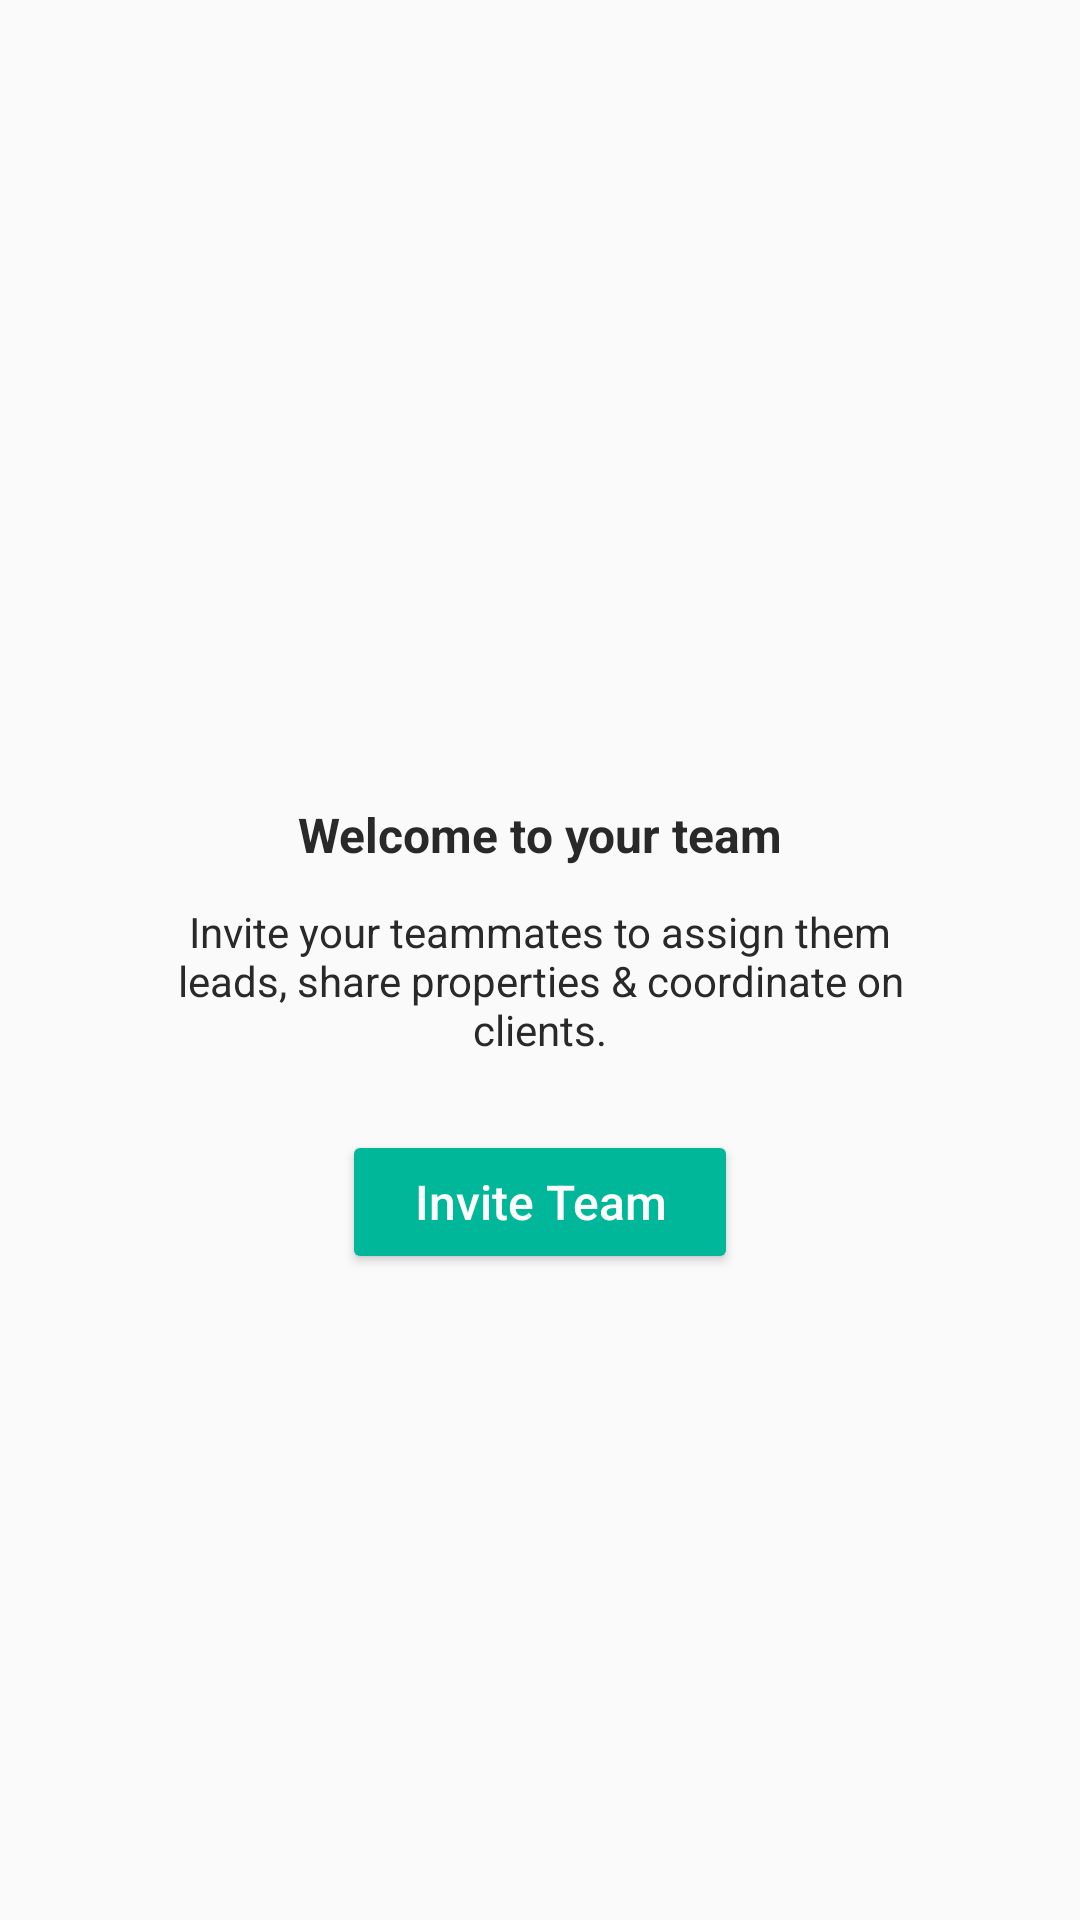

Produce the Android XML layout that renders to this screen, including the resource entries it uses.
<!-- AndroidManifest.xml: application theme Theme.PropertyJunction -->
<!-- res/layout/view_ll_show_message.xml -->
<?xml version="1.0" encoding="utf-8"?>
<androidx.appcompat.widget.LinearLayoutCompat xmlns:android="http://schemas.android.com/apk/res/android"
    xmlns:app="http://schemas.android.com/apk/res-auto"
    android:layout_width="match_parent"
    android:layout_height="match_parent"
    android:layout_gravity="center"
    android:gravity="center"
    android:orientation="vertical">

    <ImageView
        android:id="@+id/iv_icon"
        android:layout_width="40dp"
        android:layout_height="40dp"
        android:layout_gravity="center"
        android:src="@drawable/img_team_filled"
        app:tint="@color/text_body" />

    <TextView
        android:id="@+id/tv_heading"
        style="@style/body"
        android:layout_width="match_parent"
        android:layout_height="wrap_content"
        android:layout_marginTop="12dp"
        android:paddingHorizontal="12dp"
        android:text="Welcome to your team"
        android:textStyle="bold" />

    <TextView
        android:id="@+id/tv_body"
        style="@style/body_when_heading_is_body"
        android:layout_width="match_parent"
        android:layout_height="wrap_content"
        android:layout_marginTop="12dp"
        android:paddingHorizontal="48dp"
        android:text="Invite your teammates to assign them leads, share properties &amp; coordinate on clients." />

    <Button
        android:id="@+id/btn_action"
        style="@style/body"
        android:layout_width="wrap_content"
        android:layout_height="wrap_content"
        android:layout_marginTop="24dp"
        android:backgroundTint="@color/app_theme_color"
        android:paddingHorizontal="24dp"
        android:text="Invite Team"
        android:textAllCaps="false"
        android:textColor="@color/background_0" />

</androidx.appcompat.widget.LinearLayoutCompat>
<!-- resources referenced by this layout -->
<resources>
  <color name="app_theme_color">#00b899</color>
  <color name="background_0">#ffffff</color>
  <color name="text_body">#292929</color>
  <style name="body">
          <item name="android:textColor">@color/text_body</item>
          <item name="android:textSize">16sp</item>
          <item name="android:gravity">center</item>
          <item name="android:textStyle">normal</item>
      </style>
  <style name="body_when_heading_is_body">
          <item name="android:textColor">@color/text_body</item>
          <item name="android:textSize">14sp</item>
          <item name="android:gravity">center</item>
      </style>
  <style name="Theme.PropertyJunction" parent="Theme.AppCompat.Light.NoActionBar">
          
          <item name="colorPrimary">@color/app_theme_color</item>
          <item name="colorPrimaryVariant">@color/app_theme_color</item>
          <item name="colorOnPrimary">@color/black</item>
          
          <item name="colorSecondary">@color/app_theme_color</item>
          <item name="colorSecondaryVariant">@color/app_theme_color</item>
          <item name="colorOnSecondary">@color/black</item>
          <item name="android:spotShadowAlpha">0.2</item>
          
          <item name="android:statusBarColor">@color/background_0</item>
          <item name="android:windowLightStatusBar" tools:targetApi="m">true</item>
  
  
          <item name="android:navigationBarColor">@color/background_0</item>
          
      </style>
  <color name="black">#FF000000</color>
</resources>
